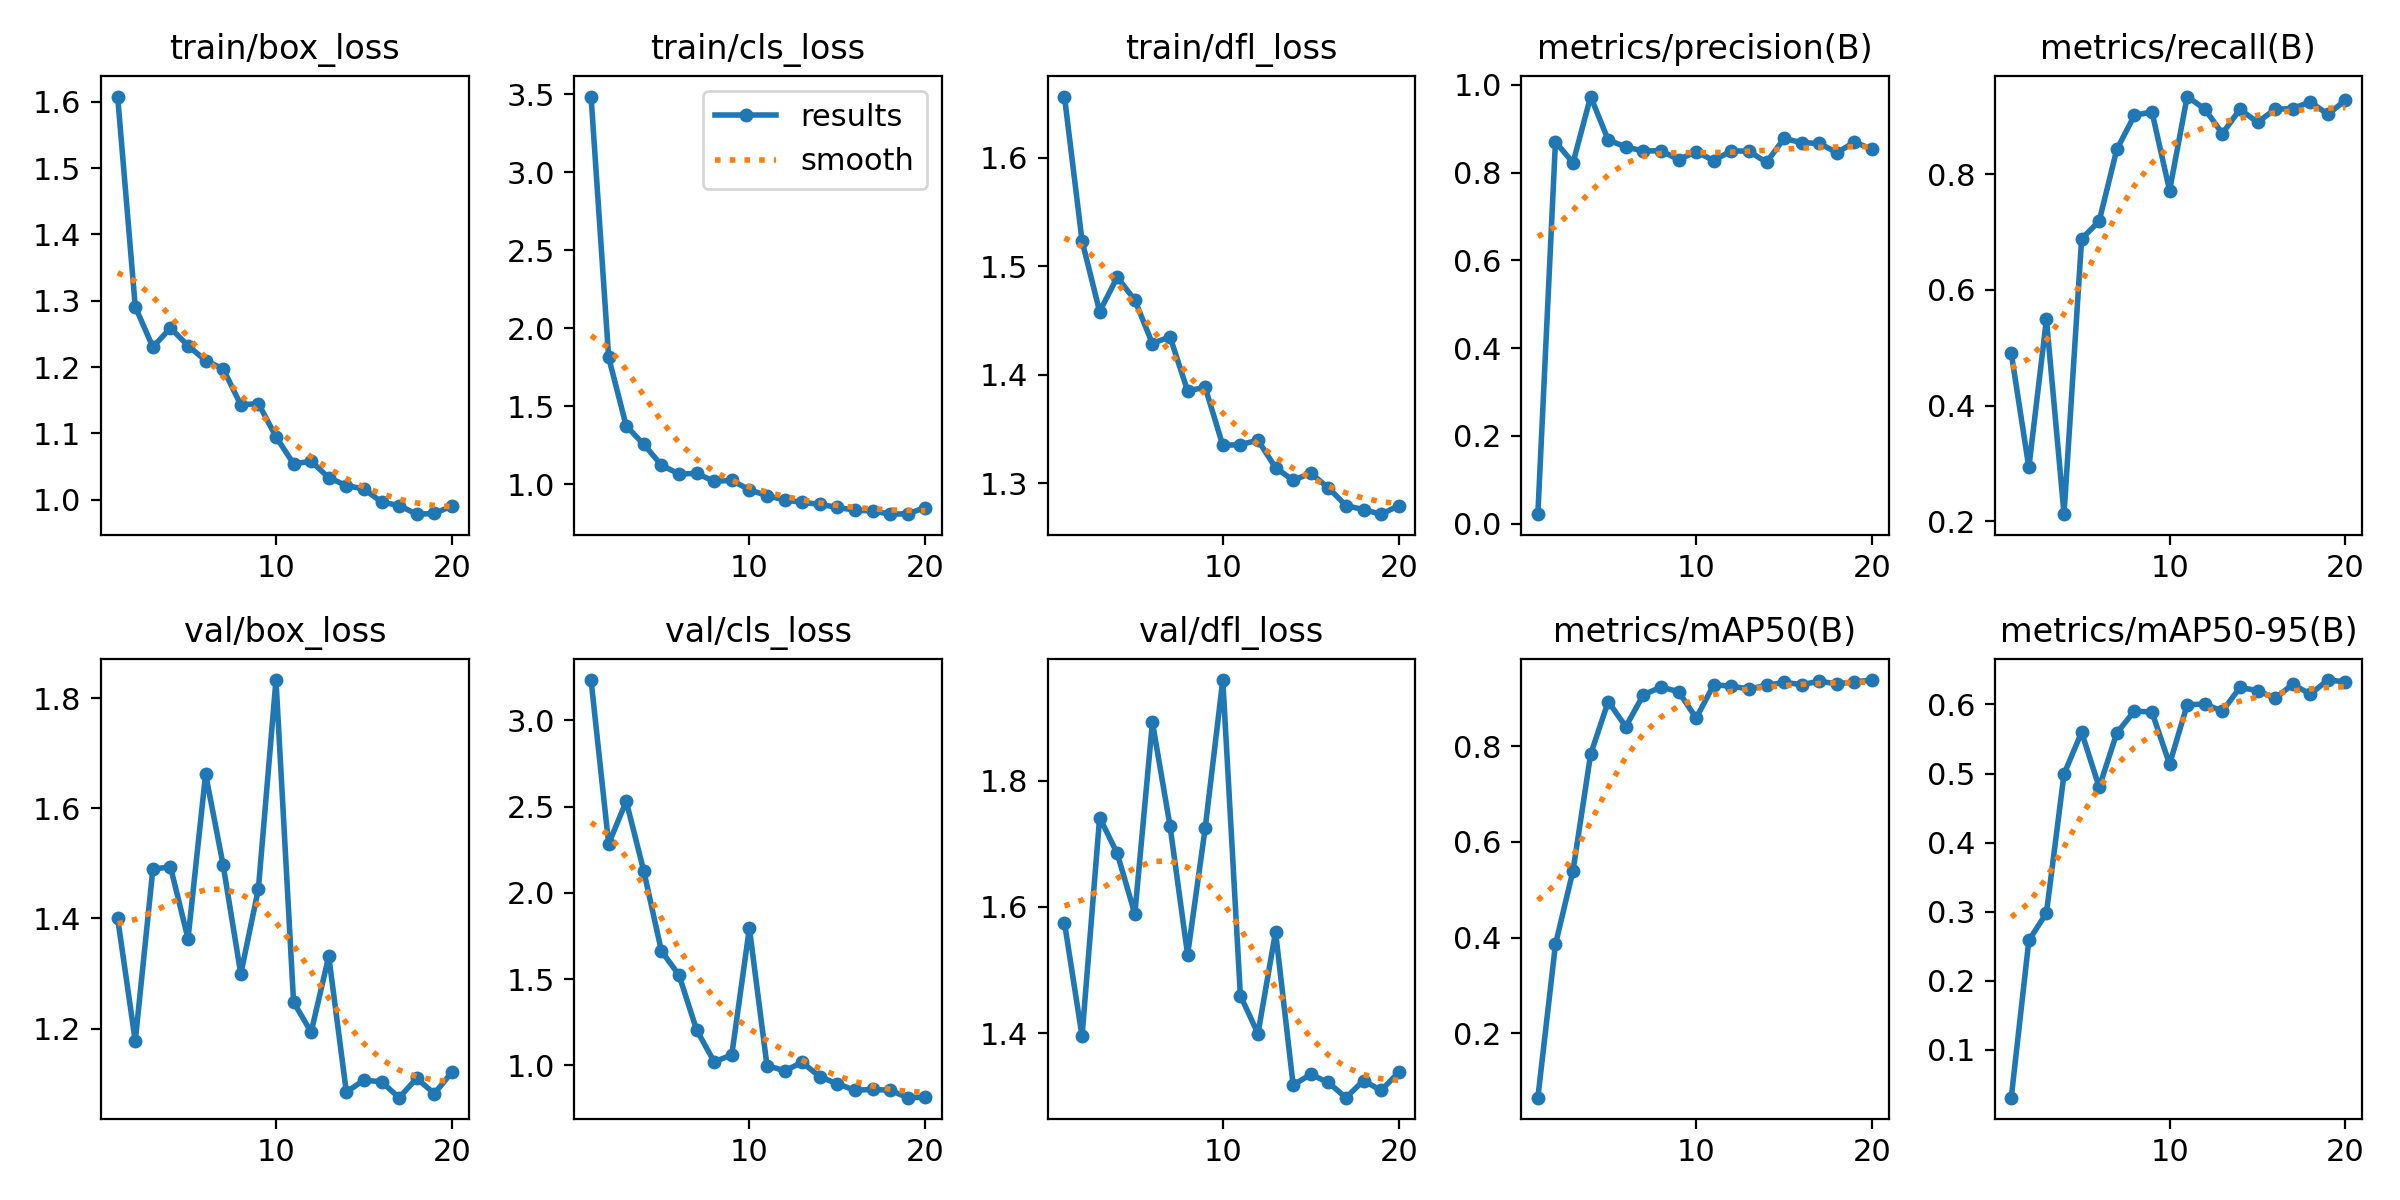

The file beside this chart, header and first rows:
epoch, time, train/box_loss, train/cls_loss, train/dfl_loss, metrics/precision(B), metrics/recall(B), metrics/mAP50(B), metrics/mAP50-95(B), val/box_loss, val/cls_loss, val/dfl_loss, lr/pg0, lr/pg1, lr/pg2
1, 32.14, 1.608, 3.485, 1.656, 0.02175, 0.4906, 0.06531, 0.03089, 1.4, 3.233, 1.575, 0.0838, 0.0018, 0.0018
2, 64.15, 1.291, 1.813, 1.523, 0.87, 0.2931, 0.3856, 0.2584, 1.178, 2.283, 1.395, 0.06652, 0.003517, 0.003517
3, 96.63, 1.23, 1.374, 1.458, 0.8221, 0.5488, 0.5404, 0.2982, 1.489, 2.53, 1.742, 0.04905, 0.005046, 0.005046
4, 129.1, 1.259, 1.255, 1.49, 0.9731, 0.2124, 0.7833, 0.4995, 1.494, 2.125, 1.685, 0.03139, 0.006386, 0.006386
5, 162.4, 1.232, 1.122, 1.469, 0.8741, 0.6879, 0.8937, 0.5597, 1.363, 1.662, 1.589, 0.01354, 0.007539, 0.007539
6, 194.8, 1.21, 1.066, 1.429, 0.8583, 0.7188, 0.8412, 0.4801, 1.662, 1.522, 1.892, 0.007525, 0.007525, 0.007525
7, 227, 1.197, 1.069, 1.435, 0.849, 0.8425, 0.9079, 0.5587, 1.496, 1.205, 1.728, 0.00703, 0.00703, 0.00703
8, 259.1, 1.143, 1.019, 1.385, 0.8498, 0.9012, 0.9238, 0.5905, 1.299, 1.02, 1.524, 0.006535, 0.006535, 0.006535
9, 291, 1.145, 1.025, 1.388, 0.8293, 0.9073, 0.9145, 0.5889, 1.454, 1.06, 1.725, 0.00604, 0.00604, 0.00604
10, 323, 1.095, 0.9642, 1.335, 0.8474, 0.7714, 0.859, 0.5136, 1.833, 1.795, 1.959, 0.005545, 0.005545, 0.005545
11, 355.1, 1.054, 0.9272, 1.335, 0.8273, 0.9338, 0.929, 0.5995, 1.248, 0.9987, 1.46, 0.00505, 0.00505, 0.00505
12, 387.1, 1.058, 0.8991, 1.34, 0.8496, 0.9124, 0.9256, 0.6007, 1.194, 0.9681, 1.4, 0.004555, 0.004555, 0.004555
13, 419.1, 1.033, 0.8838, 1.314, 0.8484, 0.8698, 0.9202, 0.5903, 1.331, 1.017, 1.561, 0.00406, 0.00406, 0.00406
14, 451, 1.021, 0.8719, 1.303, 0.8232, 0.9118, 0.9274, 0.6246, 1.085, 0.9341, 1.318, 0.003565, 0.003565, 0.003565
15, 482.9, 1.016, 0.8511, 1.309, 0.8776, 0.8893, 0.9339, 0.62, 1.107, 0.8924, 1.335, 0.00307, 0.00307, 0.00307
16, 514.9, 0.9968, 0.834, 1.296, 0.868, 0.912, 0.929, 0.6089, 1.103, 0.8554, 1.322, 0.002575, 0.002575, 0.002575
17, 546.8, 0.9915, 0.8286, 1.279, 0.8665, 0.913, 0.9362, 0.6291, 1.075, 0.8598, 1.298, 0.00208, 0.00208, 0.00208
18, 578.9, 0.9784, 0.8082, 1.276, 0.8454, 0.9247, 0.9306, 0.615, 1.11, 0.8556, 1.325, 0.001585, 0.001585, 0.001585
19, 610.8, 0.9794, 0.8107, 1.271, 0.8692, 0.9031, 0.935, 0.6353, 1.082, 0.8122, 1.31, 0.00109, 0.00109, 0.00109
20, 642.9, 0.9908, 0.8504, 1.279, 0.8531, 0.9276, 0.9386, 0.6328, 1.121, 0.8145, 1.338, 0.000595, 0.000595, 0.000595
